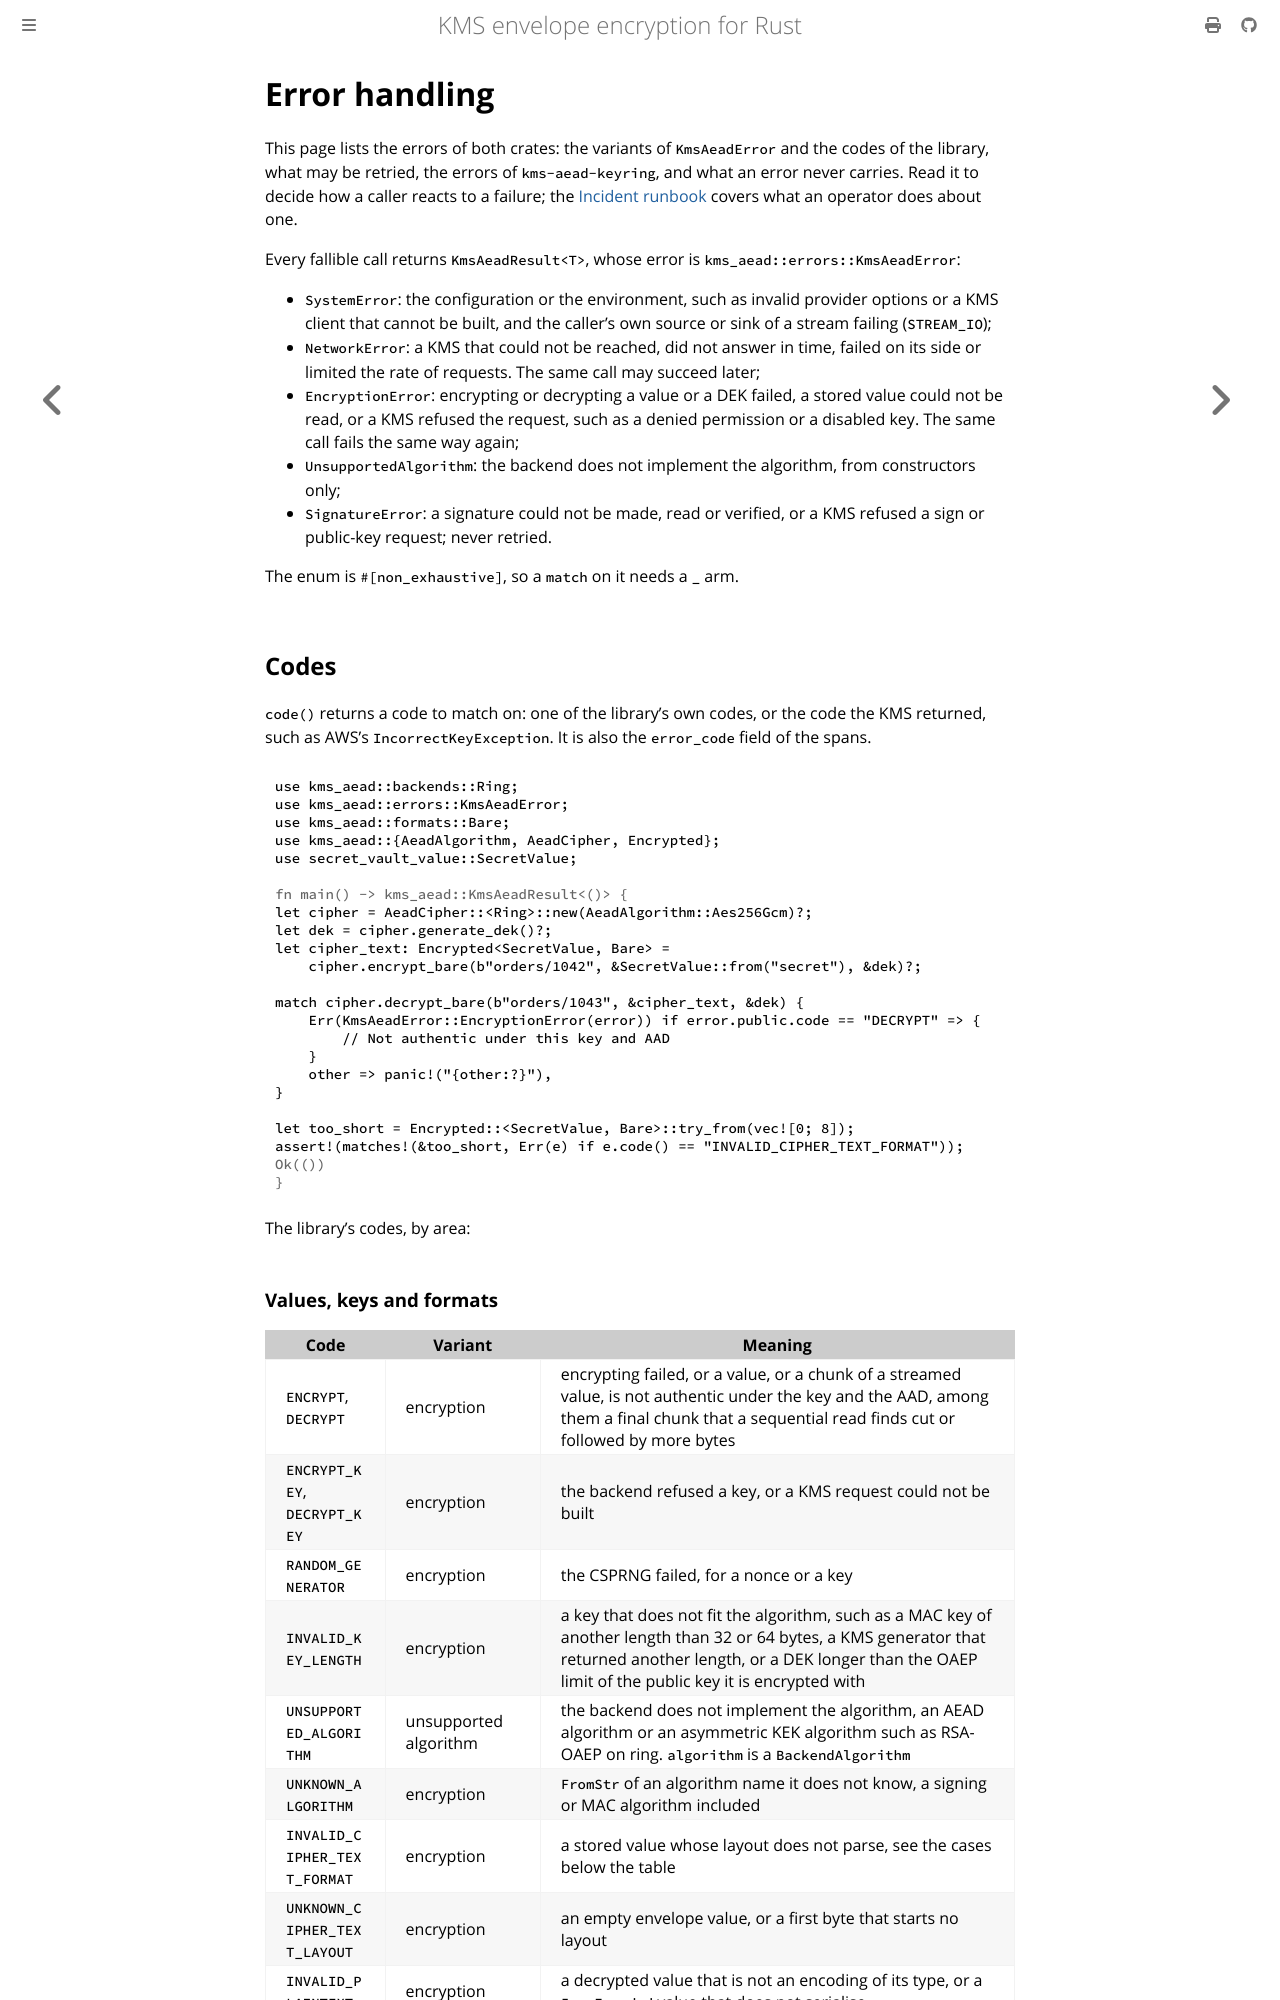

repository: abdolence/kms-aead-rs · page: errors.html · generator: mdbook

# Error handling

This page lists the errors of both crates: the variants of `KmsAeadError` and the codes of the
library, what may be retried, the errors of `kms-aead-keyring`, and what an error never carries.
Read it to decide how a caller reacts to a failure; the [Incident runbook](./production/runbook.md)
covers what an operator does about one.

Every fallible call returns `KmsAeadResult<T>`, whose error is `kms_aead::errors::KmsAeadError`:

- `SystemError`: the configuration or the environment, such as invalid provider options or a KMS
  client that cannot be built, and the caller's own source or sink of a stream failing
  (`STREAM_IO`);
- `NetworkError`: a KMS that could not be reached, did not answer in time, failed on its side or
  limited the rate of requests. The same call may succeed later;
- `EncryptionError`: encrypting or decrypting a value or a DEK failed, a stored value could not
  be read, or a KMS refused the request, such as a denied permission or a disabled key. The same
  call fails the same way again;
- `UnsupportedAlgorithm`: the backend does not implement the algorithm, from constructors only;
- `SignatureError`: a signature could not be made, read or verified, or a KMS refused a sign or
  public-key request; never retried.

The enum is `#[non_exhaustive]`, so a `match` on it needs a `_` arm.

## Codes

`code()` returns a code to match on: one of the library's own codes, or the code the KMS returned,
such as AWS's `IncorrectKeyException`. It is also the `error_code` field of the spans.

```rust
use kms_aead::backends::Ring;
use kms_aead::errors::KmsAeadError;
use kms_aead::formats::Bare;
use kms_aead::{AeadAlgorithm, AeadCipher, Encrypted};
use secret_vault_value::SecretValue;

# fn main() -> kms_aead::KmsAeadResult<()> {
let cipher = AeadCipher::<Ring>::new(AeadAlgorithm::Aes256Gcm)?;
let dek = cipher.generate_dek()?;
let cipher_text: Encrypted<SecretValue, Bare> =
    cipher.encrypt_bare(b"orders/1042", &SecretValue::from("secret"), &dek)?;

match cipher.decrypt_bare(b"orders/1043", &cipher_text, &dek) {
    Err(KmsAeadError::EncryptionError(error)) if error.public.code == "DECRYPT" => {
        // Not authentic under this key and AAD
    }
    other => panic!("{other:?}"),
}

let too_short = Encrypted::<SecretValue, Bare>::try_from(vec![0; 8]);
assert!(matches!(&too_short, Err(e) if e.code() == "INVALID_CIPHER_TEXT_FORMAT"));
# Ok(())
# }
```

The library's codes, by area:
